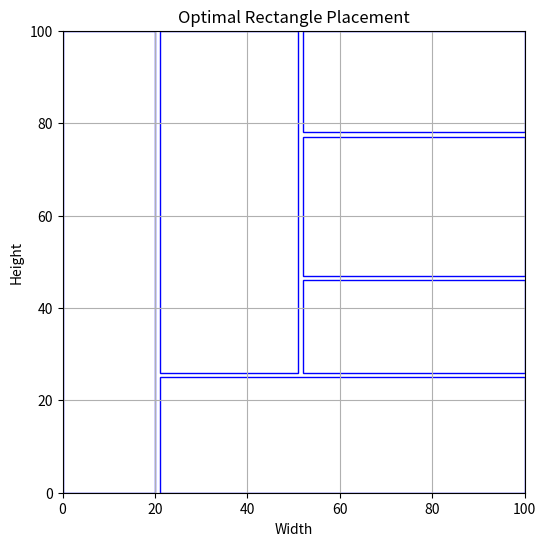

This figure's Python source:
import matplotlib.pyplot as plt
import numpy as np

class Rectangle:
    def __init__(self, width, height):
        self.width = width
        self.height = height

def place_rectangles(rectangles, x, y, width, height):
    # Base case: If no rectangles left, return the current placement
    if not rectangles:
        return [(x, y, width, height)]

    # Try placing the first rectangle horizontally
    horizontal_placement = place_rectangles(rectangles[1:], x + rectangles[0].width + 1, y, width - rectangles[0].width - 1, height)
    
    # Try placing the first rectangle vertically
    vertical_placement = place_rectangles(rectangles[1:], x, y + rectangles[0].height + 1, width, height - rectangles[0].height - 1)
    
    # Choose the placement with the smaller total area
    if area(horizontal_placement) < area(vertical_placement):
        return [(x, y, rectangles[0].width, height)] + horizontal_placement
    else:
        return [(x, y, width, rectangles[0].height)] + vertical_placement

def area(rectangles):
    return sum(rect[2] * rect[3] for rect in rectangles)

# Example: Random rectangle dimensions (you can replace with actual dimensions)
rectangles = [Rectangle(20, 10), Rectangle(15, 25), Rectangle(30, 15), Rectangle(10, 20), Rectangle(25, 30)]

# Initial placement in a 100x100 unit space
placement = place_rectangles(rectangles, 0, 0, 100, 100)

# Visualization
plt.figure(figsize=(6, 6))
for rect in placement:
    plt.gca().add_patch(plt.Rectangle((rect[0], rect[1]), rect[2], rect[3], fill=None, edgecolor='b'))
plt.xlim(0, 100)
plt.ylim(0, 100)
plt.gca().set_aspect('equal', adjustable='box')
plt.title("Optimal Rectangle Placement")
plt.xlabel("Width")
plt.ylabel("Height")
plt.grid(True)
plt.show()
